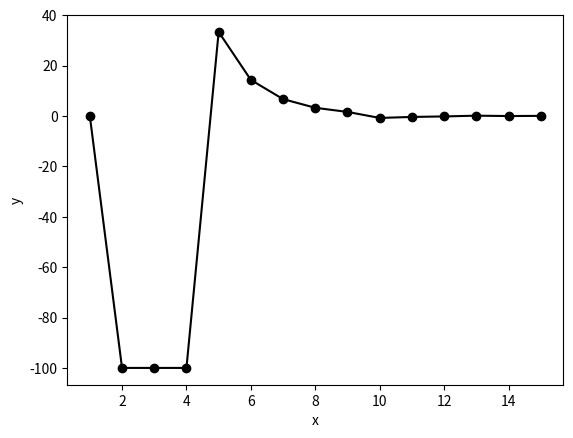

This figure's Python source:
from numpy import array, linspace, zeros, sign, cos
import matplotlib.pyplot as plt


def f(x):
    return x * 3 - cos(x) - 1.0


a = 0.0
b = 5.0
n = 15
e = zeros(n)
c = zeros(n)
x = array([1, 2, 3, 4, 5, 6, 7, 8, 9, 10, 11, 12, 13, 14, 15])

for i in range(n):
    c[i] = (a + b) / 2.0
    if (i == 0):
        e[i] = 0
    else:
        e[i] = ((c[i] - c[i-1])/(c[i])) * 100
    if sign(f(c[i])) == sign(f(a)):
        a = c[i]
    else:
        b = c[i]
# printing output
print("%5s %8s" % ('k', 'c'))

for k in range(n):
    print("%5d %9.4f" % (k + 1, c[k]))
    #print("%5d %9.4f" % (k + 1, e[k]))

plt.plot(x, e, 'ko-')
plt.xlabel('x')
plt.ylabel('y')
plt.show()